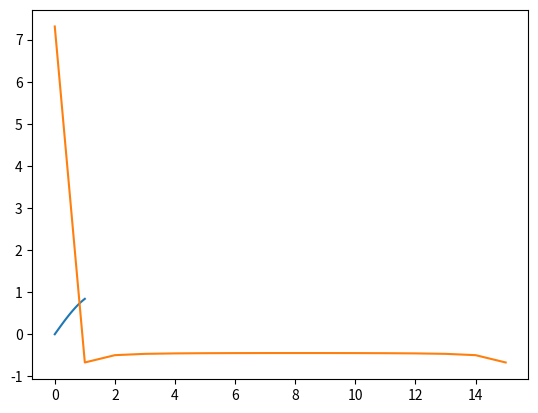

This chart was generated by the following Python code:
from scipy import fft
import numpy as np
import matplotlib.pyplot as plt

x = np.linspace(0, 1, 16)
y = np.sin(x)
fourier = fft.fft(y)

plt.plot(x, y)
plt.show()
plt.plot(np.real(fourier))
plt.show()